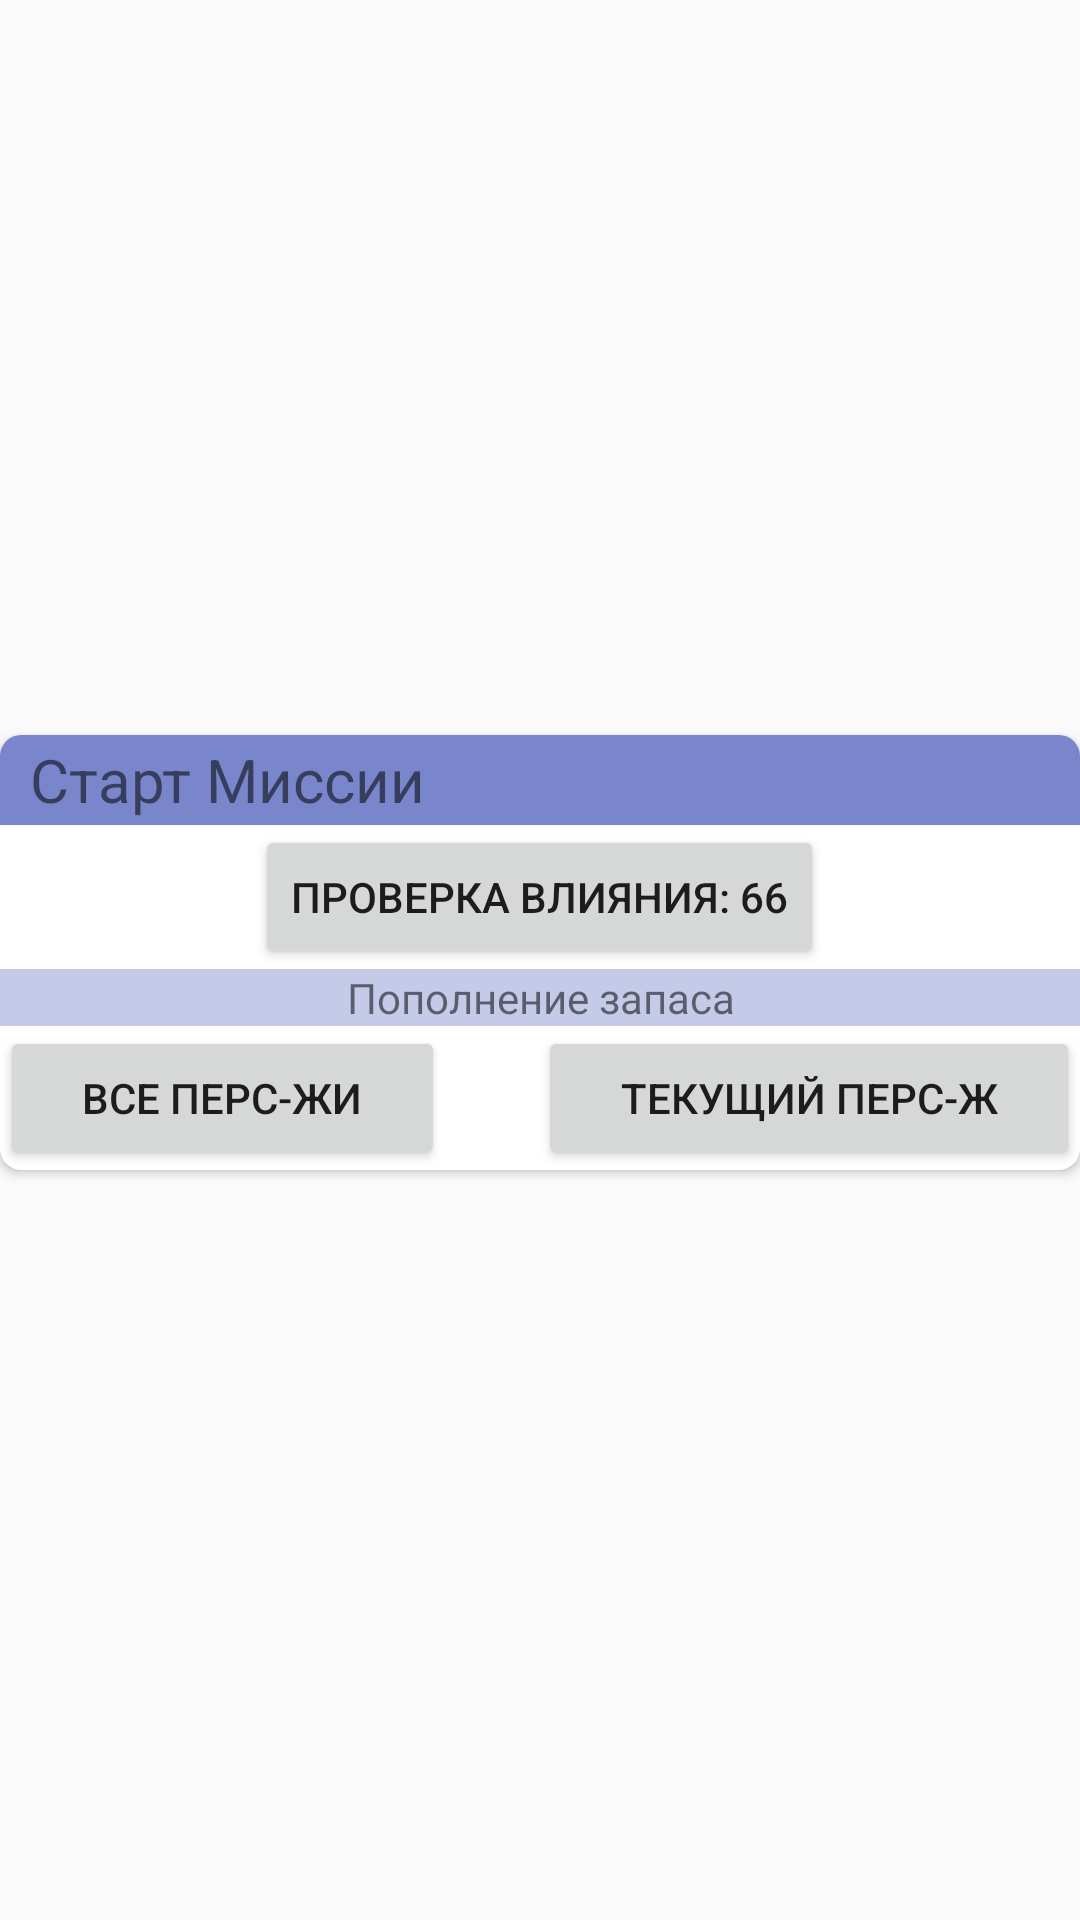

Android layout source for this screen:
<!-- AndroidManifest.xml: application theme Theme.Sumrak -->
<!-- res/layout/maket_inventory_start.xml -->
<?xml version="1.0" encoding="utf-8"?>
<androidx.constraintlayout.widget.ConstraintLayout xmlns:android="http://schemas.android.com/apk/res/android"
    xmlns:app="http://schemas.android.com/apk/res-auto"
    android:layout_width="match_parent"
    android:layout_height="wrap_content">

    <androidx.cardview.widget.CardView
        android:layout_width="match_parent"
        android:layout_height="wrap_content"
        android:layout_marginBottom="5dp"
        app:cardCornerRadius="7dp"
        app:layout_constraintBottom_toBottomOf="parent"
        app:layout_constraintEnd_toEndOf="parent"
        app:layout_constraintStart_toStartOf="parent"
        app:layout_constraintTop_toTopOf="parent">

        <LinearLayout
            android:layout_width="match_parent"
            android:layout_height="match_parent"
            android:orientation="vertical">

            <TextView
                android:id="@+id/tvStart"
                android:layout_width="match_parent"
                android:layout_height="30dp"
                android:background="#7986CB"
                android:gravity="center|left"
                android:text="  Старт Миссии"
                android:textSize="20sp" />

            <LinearLayout
                android:id="@+id/startVisible"
                android:layout_width="match_parent"
                android:layout_height="match_parent"
                android:orientation="vertical">

                <Button
                    android:id="@+id/btnInfluenceRoll"
                    android:layout_width="wrap_content"
                    android:layout_height="wrap_content"
                    android:layout_gravity="center"
                    android:text="Проверка Влияния: 66" />

                <TextView
                    android:id="@+id/textView71"
                    android:layout_width="match_parent"
                    android:layout_height="wrap_content"
                    android:layout_weight="1"
                    android:background="#C5CAE9"
                    android:gravity="center"
                    android:text="Пополнение запаса" />

                <LinearLayout
                    android:layout_width="match_parent"
                    android:layout_height="match_parent"
                    android:layout_weight="1"
                    android:orientation="horizontal">

                    <Button
                        android:id="@+id/btnStartMissiomAllPlayers"
                        android:layout_width="wrap_content"
                        android:layout_height="wrap_content"
                        android:layout_weight="1"
                        android:drawableEnd="@drawable/groups"
                        android:text="Все перс-жи" />

                    <Space
                        android:layout_width="wrap_content"
                        android:layout_height="wrap_content"
                        android:layout_weight="1" />

                    <Button
                        android:id="@+id/btnStartMaiisonActivePlayer"
                        android:layout_width="wrap_content"
                        android:layout_height="wrap_content"
                        android:layout_weight="1"
                        android:drawableEnd="@drawable/directions_run"
                        android:text="текущий перс-ж" />
                </LinearLayout>

            </LinearLayout>
        </LinearLayout>
    </androidx.cardview.widget.CardView>
</androidx.constraintlayout.widget.ConstraintLayout>
<!-- resources referenced by this layout -->
<resources>
  <style name="Theme.Sumrak" parent="Theme.AppCompat.Light.NoActionBar">
          
          <item name="colorPrimary">@color/purple_500</item>
          <item name="colorPrimaryVariant">@color/purple_700</item>
          <item name="colorOnPrimary">@color/white</item>
          
          <item name="colorSecondary">@color/teal_200</item>
          <item name="colorSecondaryVariant">@color/teal_700</item>
          <item name="colorOnSecondary">@color/black</item>
          
          <item name="android:statusBarColor">?attr/colorPrimaryVariant</item>
          
      </style>
  <color name="purple_500">#FF6200EE</color>
  <color name="purple_700">#FF3700B3</color>
  <color name="white">#FFFFFFFF</color>
  <color name="teal_200">#FF03DAC5</color>
  <color name="teal_700">#FF018786</color>
  <color name="black">#FF000000</color>
</resources>
